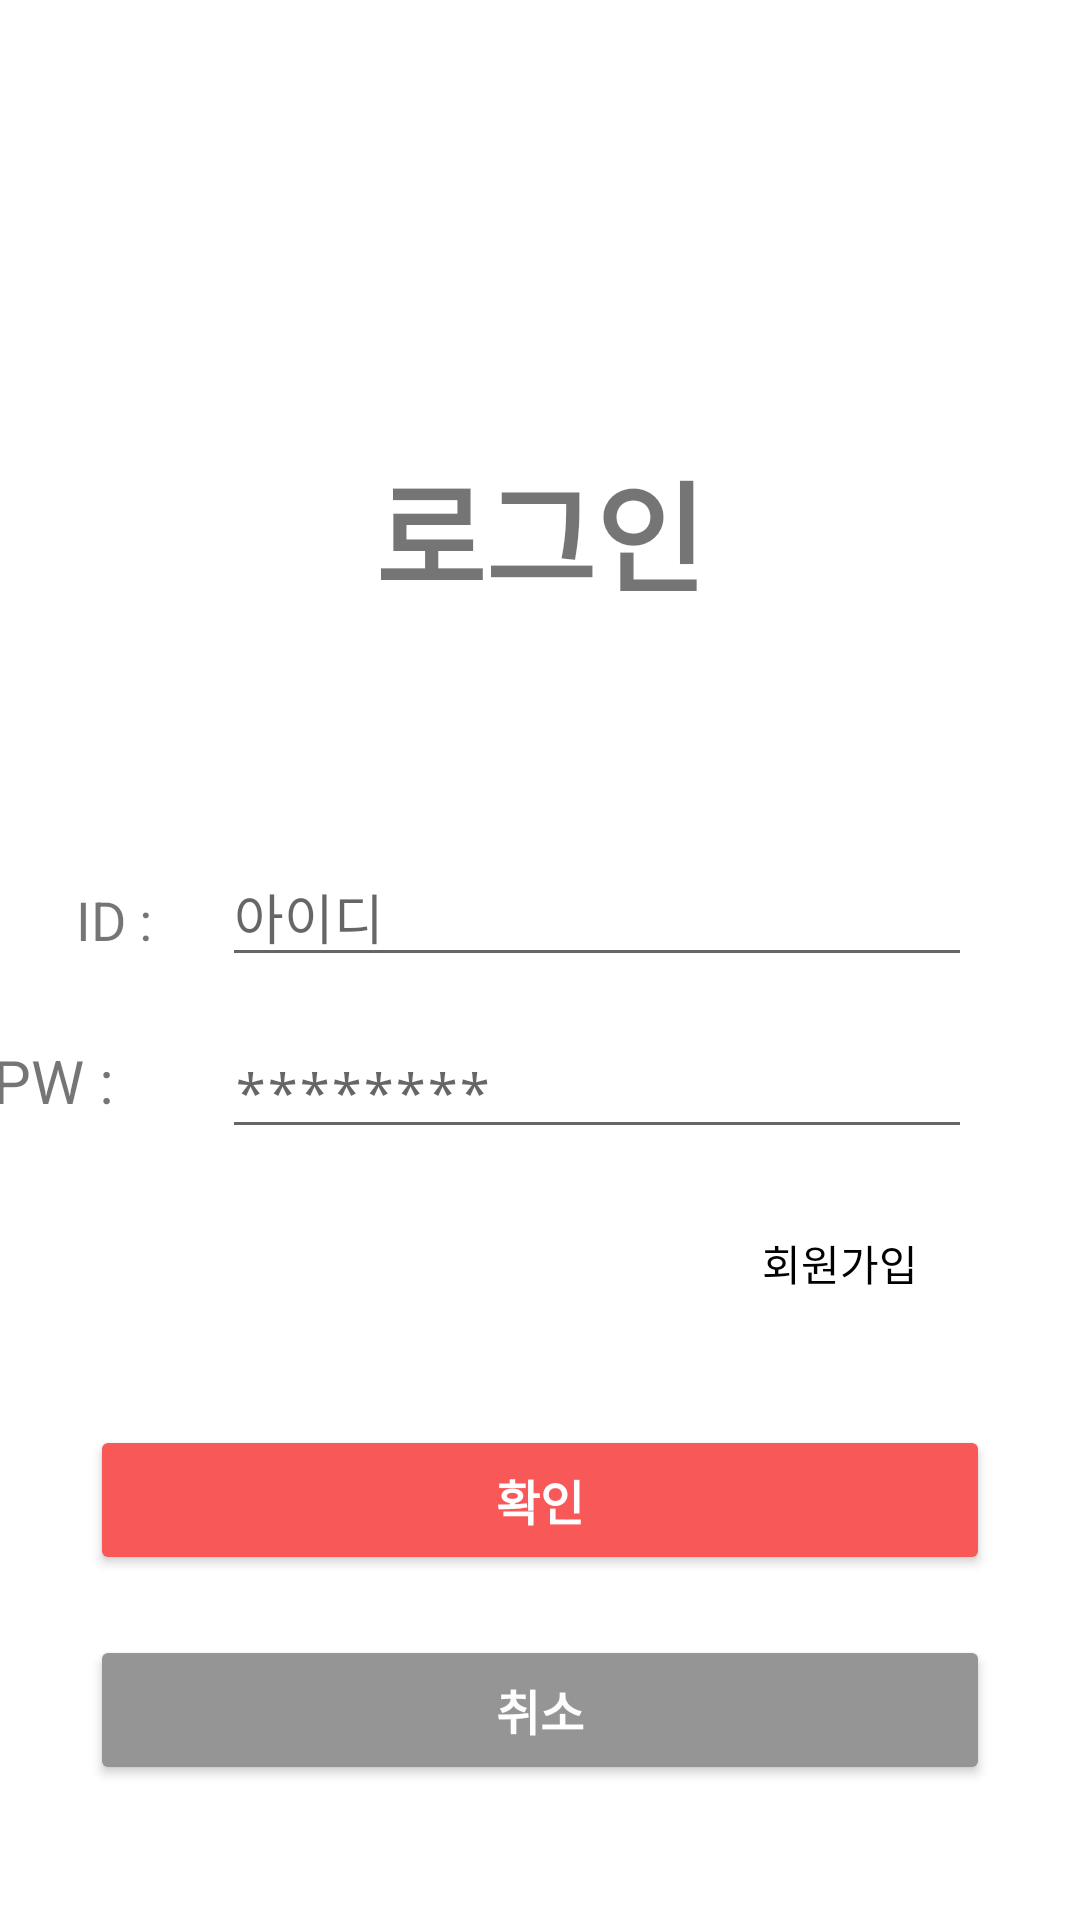

Android layout source for this screen:
<!-- AndroidManifest.xml: activity theme OrangeTheme -->
<!-- res/layout/activity_login.xml -->
<?xml version="1.0" encoding="utf-8"?>
<androidx.constraintlayout.widget.ConstraintLayout xmlns:android="http://schemas.android.com/apk/res/android"
    xmlns:app="http://schemas.android.com/apk/res-auto"
    xmlns:tools="http://schemas.android.com/tools"
    android:id="@+id/main"
    android:layout_width="match_parent"
    android:layout_height="match_parent"
    tools:context=".Login.LoginActivity">

    <TextView
            android:id="@+id/textView3"
            android:layout_width="wrap_content"
            android:layout_height="wrap_content"
            android:layout_marginTop="148dp"
            android:text="로그인"
            android:textSize="40sp"
            app:layout_constraintEnd_toEndOf="parent"
            app:layout_constraintStart_toStartOf="parent"
            app:layout_constraintTop_toTopOf="parent"
            android:textStyle="bold" />

    <EditText
        android:id="@+id/ed_user_id"
        android:layout_width="250dp"
        android:layout_height="wrap_content"
        android:layout_marginTop="76dp"
        android:layout_marginEnd="36dp"
        android:ems="10"
        android:hint="아이디"
        android:inputType="text"
        app:layout_constraintEnd_toEndOf="parent"
        app:layout_constraintTop_toBottomOf="@+id/textView3" />

    <Button
            android:id="@+id/btn_try_login"
            android:layout_width="0dp"
            android:layout_height="50dp"
            android:layout_marginStart="30dp"
            android:layout_marginTop="92dp"
            android:layout_marginEnd="30dp"
            android:text="확인"
            android:textSize="16sp"
            app:layout_constraintEnd_toEndOf="parent"
            app:layout_constraintHorizontal_bias="0.0"
            app:layout_constraintStart_toStartOf="parent"
            app:layout_constraintTop_toBottomOf="@+id/ed_user_pw"
            android:textStyle="bold"
            android:backgroundTint="@color/orange"
            android:textColor="#FEFEFE" />

    <Button
        android:id="@+id/btn_go_sign_in"
        android:layout_width="wrap_content"
        android:layout_height="wrap_content"
        android:layout_marginEnd="36dp"
        android:background="#0000"
        android:text="회원가입"
        android:textColor="#000000"
        app:layout_constraintBottom_toTopOf="@+id/btn_try_login"
        app:layout_constraintEnd_toEndOf="parent"
        app:layout_constraintTop_toBottomOf="@+id/ed_user_pw"
        app:layout_constraintVertical_bias="0.318" />

    <Button
            android:id="@+id/btn_cancel"
            android:layout_width="0dp"
            android:layout_height="50dp"
            android:layout_marginStart="30dp"
            android:layout_marginTop="20dp"
            android:layout_marginEnd="30dp"
            android:text="취소"
            android:textSize="16sp"
            app:layout_constraintEnd_toEndOf="parent"
            app:layout_constraintHorizontal_bias="0.0"
            app:layout_constraintStart_toStartOf="parent"
            app:layout_constraintTop_toBottomOf="@+id/btn_try_login"
            android:backgroundTint="@color/gray"
            android:textStyle="bold"
            android:textColor="#FEFEFE" />

    <EditText
        android:id="@+id/ed_user_pw"
        android:layout_width="250dp"
        android:layout_height="wrap_content"
        android:layout_marginTop="16dp"
        android:layout_marginEnd="36dp"
        android:ems="10"
        android:hint="********"
        android:inputType="textPassword"
        app:layout_constraintEnd_toEndOf="parent"
        app:layout_constraintTop_toBottomOf="@+id/ed_user_id" />

    <TextView
        android:id="@+id/textView5"
        android:layout_width="wrap_content"
        android:layout_height="wrap_content"
        android:layout_marginTop="88dp"
        android:text="ID : "
        android:textSize="18sp"
        app:layout_constraintEnd_toStartOf="@+id/ed_user_id"
        app:layout_constraintHorizontal_bias="0.568"
        app:layout_constraintStart_toStartOf="parent"
        app:layout_constraintTop_toBottomOf="@+id/textView3" />

    <TextView
        android:layout_width="wrap_content"
        android:layout_height="wrap_content"
        android:layout_marginTop="28dp"
        android:layout_marginEnd="32dp"
        android:text="PW : "
        android:textSize="20sp"
        app:layout_constraintEnd_toStartOf="@+id/ed_user_pw"
        app:layout_constraintHorizontal_bias="0.812"
        app:layout_constraintStart_toStartOf="parent"
        app:layout_constraintTop_toBottomOf="@+id/textView5" />


</androidx.constraintlayout.widget.ConstraintLayout>
<!-- resources referenced by this layout -->
<resources>
  <color name="gray">#FF959595</color>
  <color name="orange">#F85858</color>
  <style name="OrangeTheme" parent="Theme.AppCompat.Light.DarkActionBar">
          
          <item name="colorPrimary">@color/orange</item>
  
          
          <item name="colorPrimaryDark">@color/white</item>
  
          
  
  
          
          <item name="android:textColorPrimary">@color/black</item>
  
          
          <item name="android:windowBackground">@android:color/white</item>
  
          
          <item name="android:windowLightStatusBar">false</item>
      </style>
  <color name="white">#FFFFFFFF</color>
  <color name="black">#FF000000</color>
</resources>
